The GitHub repository iandurbach/hands-on-ml contains a labelled image folder "invasives" with 2 categories: invasive, non invasive. Examples follow, each with its label.

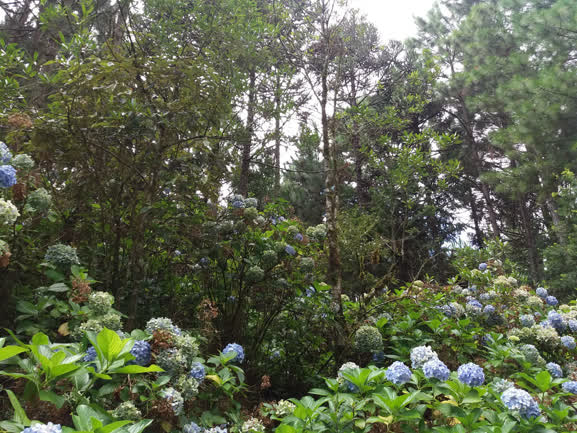
Label: invasive

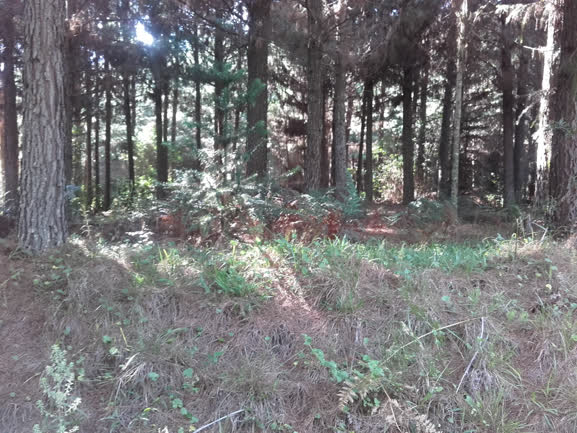
Label: non invasive

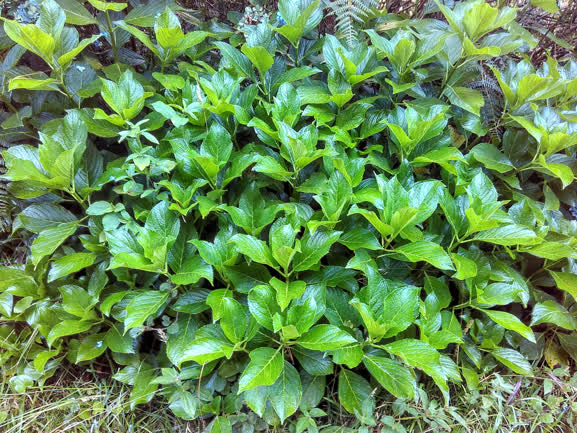
Label: invasive

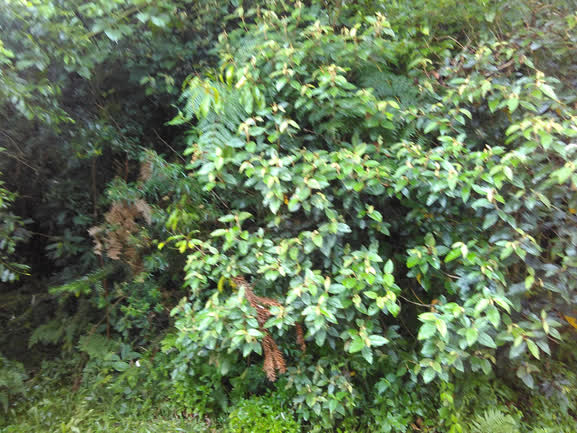
Label: non invasive

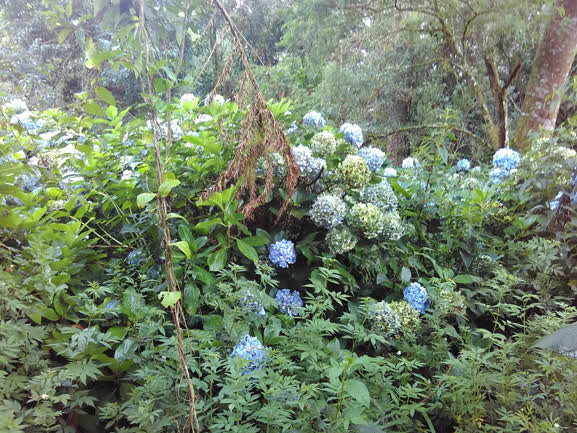
Label: invasive

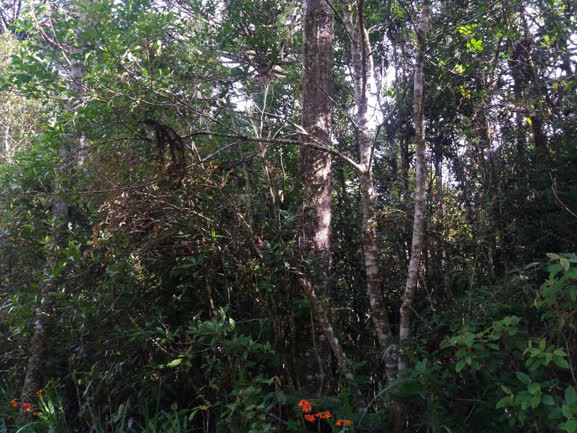
Label: non invasive
